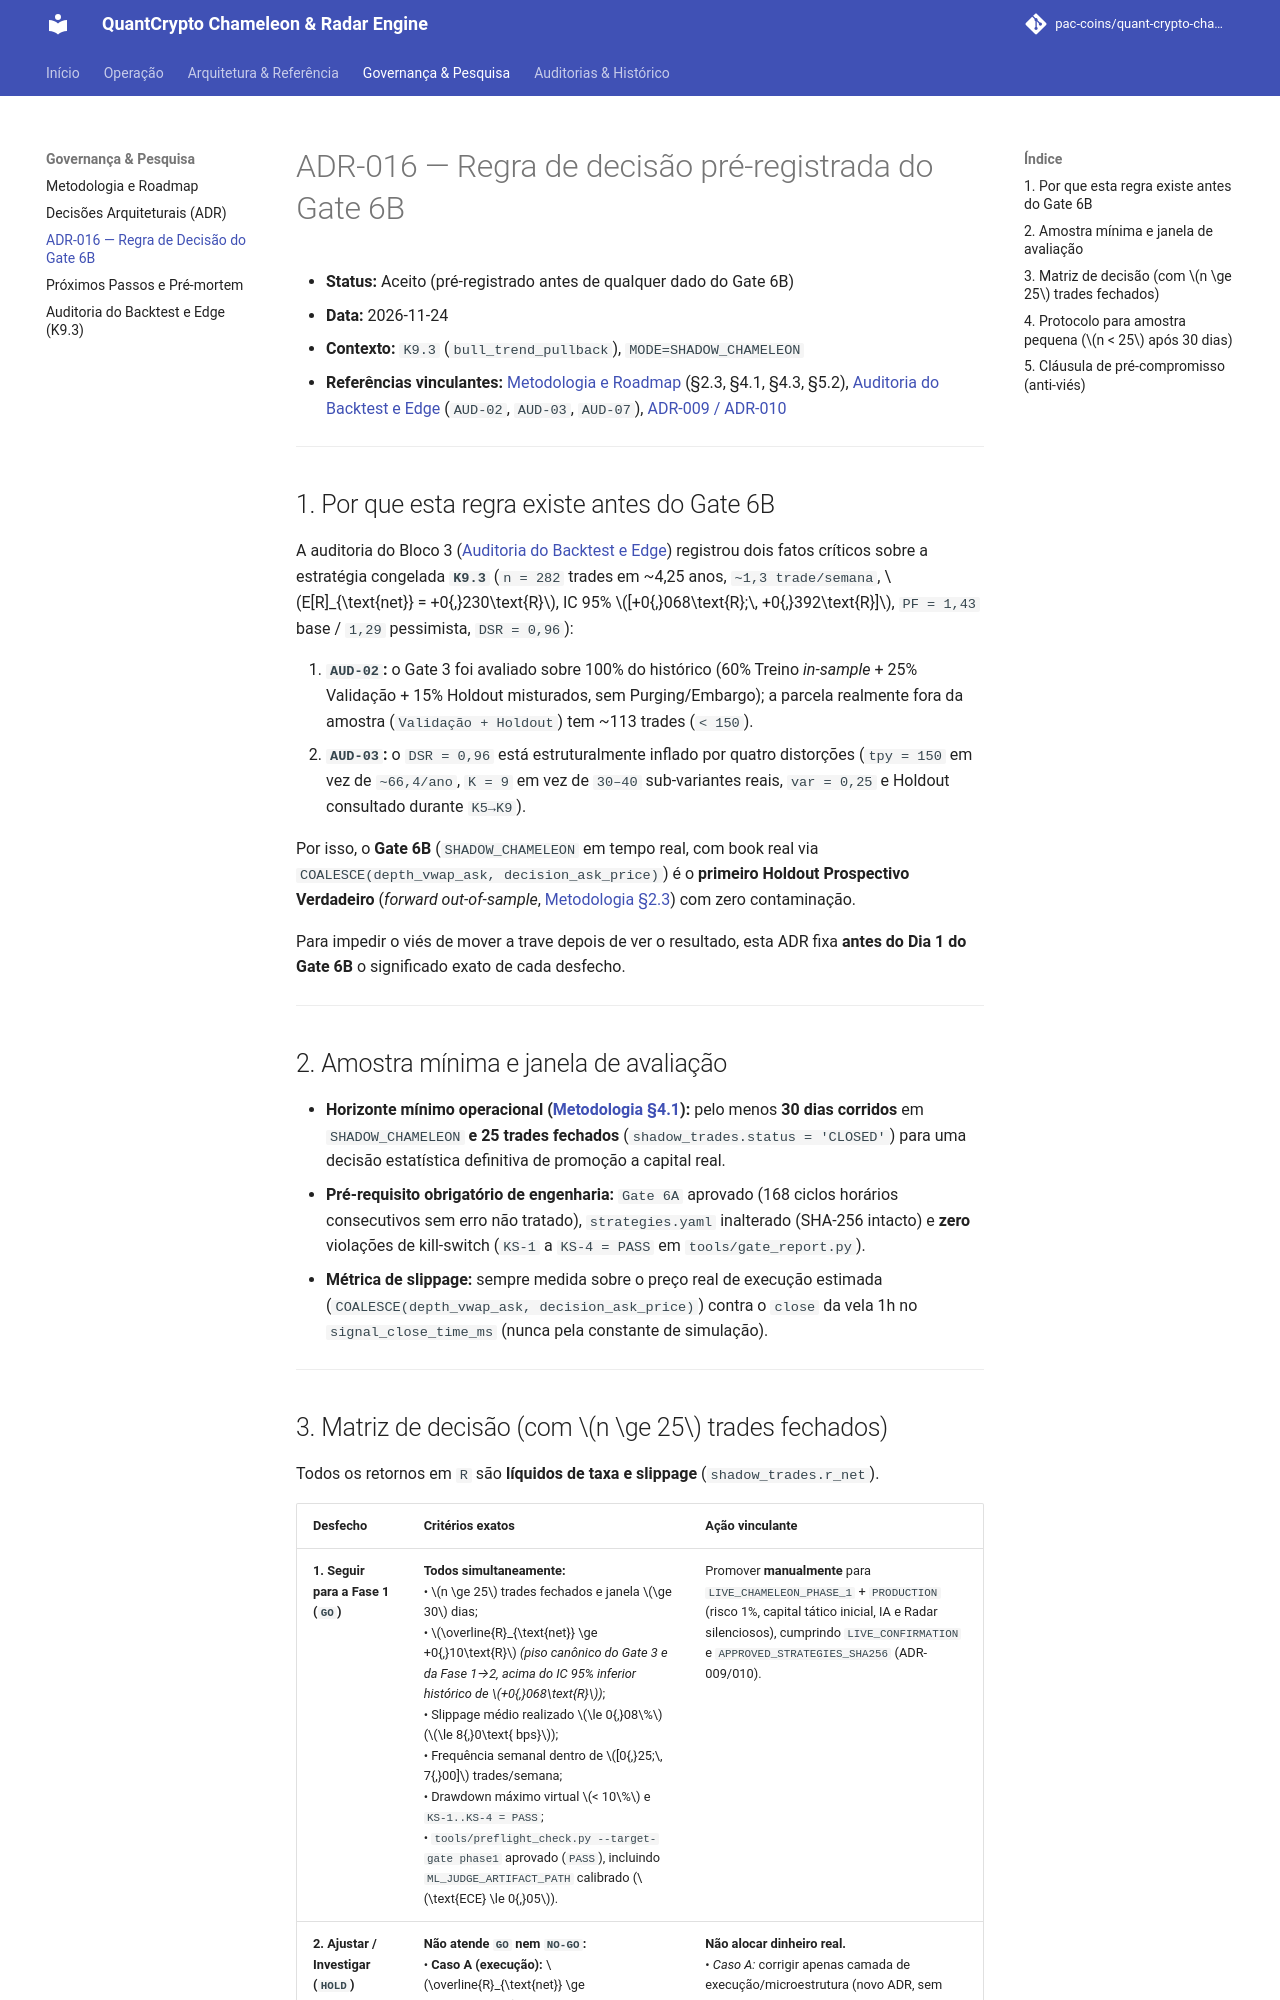

repository: pac-coins/quant-crypto-chameleon-radar-engine · page: adr-016-regra-de-decisao-6b/index.html · generator: mkdocs

# ADR-016 — Regra de decisão pré-registrada do Gate 6B

- **Status:** Aceito (pré-registrado antes de qualquer dado do Gate 6B)
- **Data:** 2026-11-24
- **Contexto:** `K9.3` (`bull_trend_pullback`), `MODE=SHADOW_CHAMELEON`
- **Referências vinculantes:** [Metodologia e Roadmap](methodology-and-roadmap.md) (§2.3, §4.1, §4.3, §5.2), [Auditoria do Backtest e Edge](backtest-edge-audit.md) (`AUD-02`, `AUD-03`, `AUD-07`), [ADR-009 / ADR-010](decisions.md)

---

## 1. Por que esta regra existe antes do Gate 6B

A auditoria do Bloco 3 ([Auditoria do Backtest e Edge](backtest-edge-audit.md)) registrou dois fatos críticos sobre a estratégia congelada **`K9.3`** (`n = 282` trades em ~4,25 anos, `~1,3 trade/semana`, $E[R]_{\text{net}} = +0{,}230\text{R}$, IC 95% $[+0{,}068\text{R};\, +0{,}392\text{R}]$, `PF = 1,43` base / `1,29` pessimista, `DSR = 0,96`):

1. **`AUD-02`:** o Gate 3 foi avaliado sobre 100% do histórico (60% Treino *in-sample* + 25% Validação + 15% Holdout misturados, sem Purging/Embargo); a parcela realmente fora da amostra (`Validação + Holdout`) tem ~113 trades (`< 150`).
2. **`AUD-03`:** o `DSR = 0,96` está estruturalmente inflado por quatro distorções (`tpy = 150` em vez de `~66,4/ano`, `K = 9` em vez de `30–40` sub-variantes reais, `var = 0,25` e Holdout consultado durante `K5→K9`).

Por isso, o **Gate 6B** (`SHADOW_CHAMELEON` em tempo real, com book real via `COALESCE(depth_vwap_ask, decision_ask_price)`) é o **primeiro Holdout Prospectivo Verdadeiro** (*forward out-of-sample*, [Metodologia §2.3](methodology-and-roadmap.md)) com zero contaminação.

Para impedir o viés de mover a trave depois de ver o resultado, esta ADR fixa **antes do Dia 1 do Gate 6B** o significado exato de cada desfecho.

---

## 2. Amostra mínima e janela de avaliação

- **Horizonte mínimo operacional ([Metodologia §4.1](methodology-and-roadmap.md)):** pelo menos **30 dias corridos** em `SHADOW_CHAMELEON` **e** **25 trades fechados** (`shadow_trades.status = 'CLOSED'`) para uma decisão estatística definitiva de promoção a capital real.
- **Pré-requisito obrigatório de engenharia:** `Gate 6A` aprovado (168 ciclos horários consecutivos sem erro não tratado), `strategies.yaml` inalterado (SHA-256 intacto) e **zero** violações de kill-switch (`KS-1` a `KS-4 = PASS` em `tools/gate_report.py`).
- **Métrica de slippage:** sempre medida sobre o preço real de execução estimada (`COALESCE(depth_vwap_ask, decision_ask_price)`) contra o `close` da vela 1h no `signal_close_time_ms` (nunca pela constante de simulação).

---
